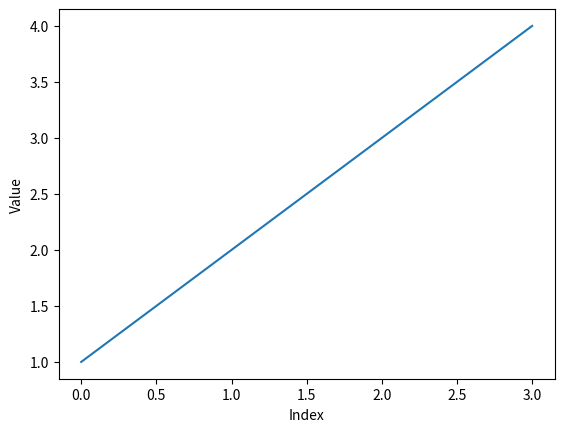

Reproduce this figure in Python.
"""
Topic: The Pyplot Module
Level: Beginner
Source Reference: W3Schools Python Tutorial (curriculum order only, content is original)
"""

# ============================================
# 1. CONCEPT
# ============================================
# pyplot provides a stateful, function-based interface (plt.plot, plt.xlabel, etc.) for building charts step by step.

# ============================================
# 2. EXAMPLE
# ============================================

import matplotlib
matplotlib.use("Agg")
import matplotlib.pyplot as plt

plt.plot([1, 2, 3, 4])
plt.xlabel("Index")
plt.ylabel("Value")
plt.savefig("plot_pyplot.png")
print("Saved plot_pyplot.png")

# ============================================
# 3. PRACTICE
# ============================================
# EXERCISE 1 (easy): Plot a list of values without specifying x (Matplotlib auto-generates indices).
# EXERCISE 2 (easy): Add xlabel and ylabel to a chart.
# EXERCISE 3 (easy): Chain multiple pyplot calls to build one figure step by step.
# EXERCISE 4 (medium): Explain (via prints) what 'state-based' plotting means.
# EXERCISE 5 (medium): Create a figure with 2 lines on the same axes using two plt.plot() calls.
#
# Write your solutions below this line.


# ============================================
# 4. CHALLENGE
# ============================================
# Write a function `quick_plot(y_values, ylabel)` that plots values against their index with a labeled y-axis.


# ============================================
# 5. SUMMARY
# ============================================
# pyplot's step-by-step function calls make it quick to build charts without much boilerplate.
